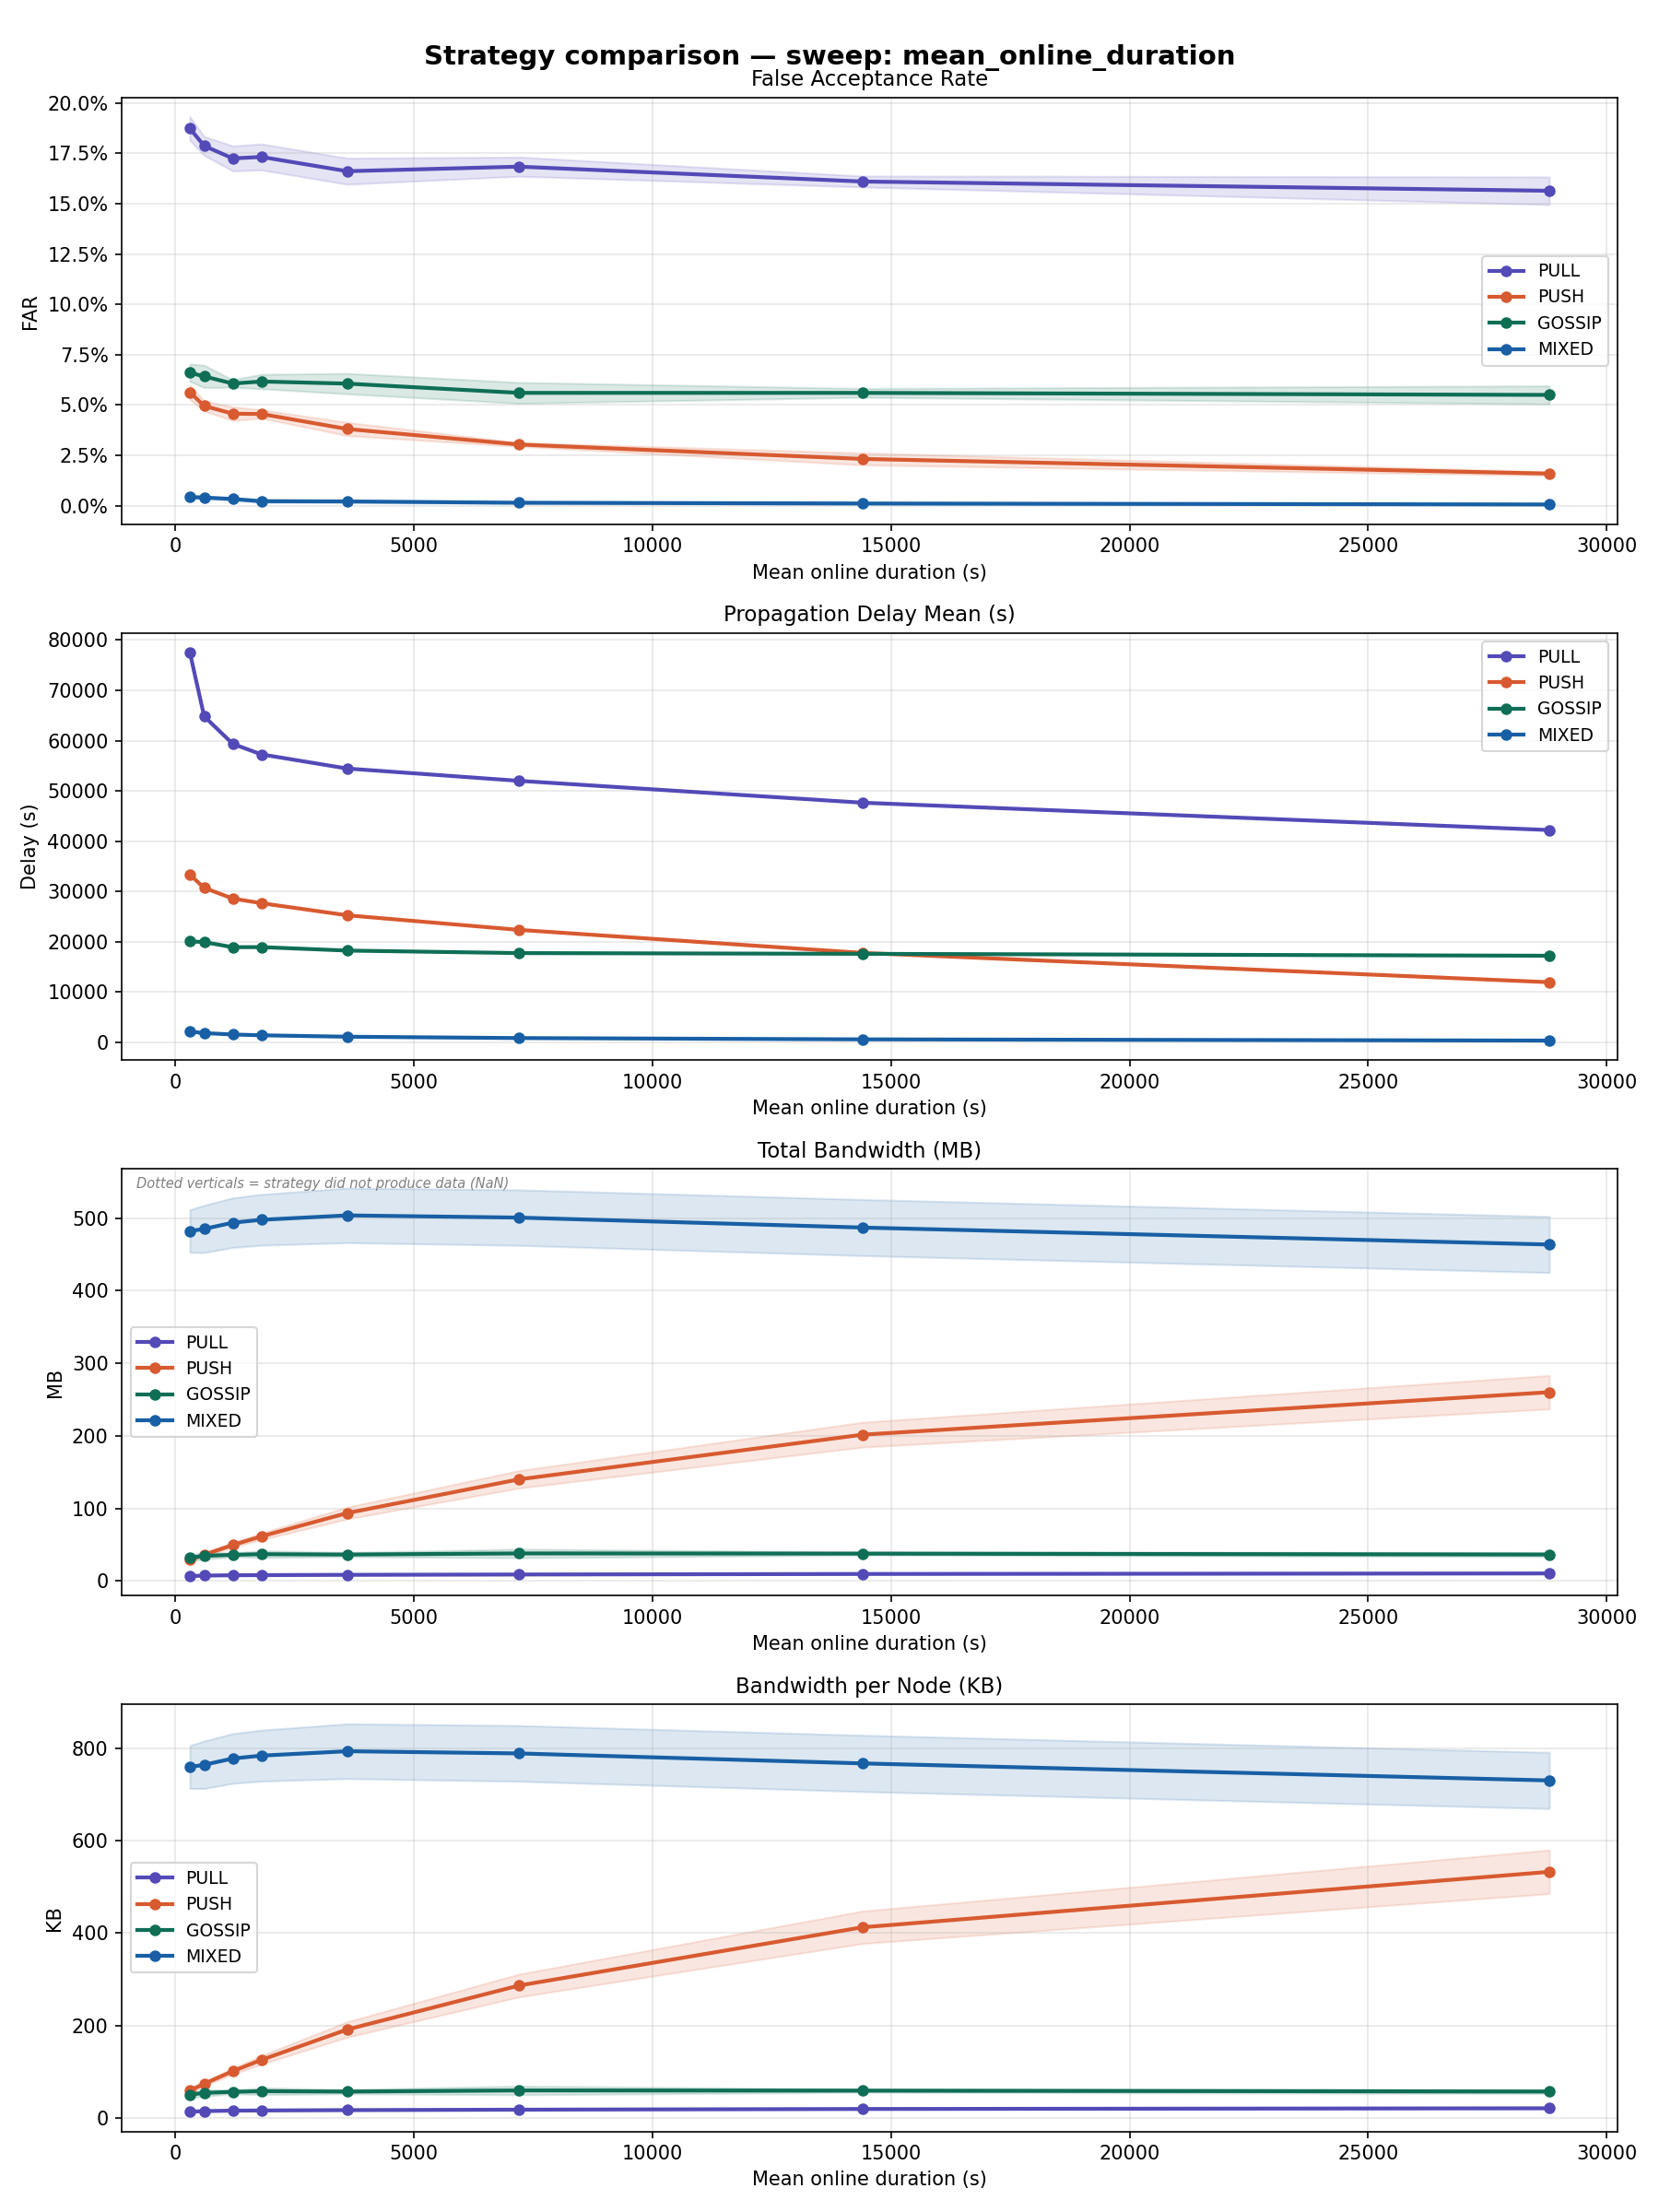

The table this chart was drawn from, first rows:
sweep_dim, sweep_value, strategy, n_runs, far_mean, far_std, far_ci95, delay_mean_mean, delay_mean_std, delay_mean_ci95, bandwidth_mb_mean, bandwidth_mb_std, bandwidth_mb_ci95, bandwidth_per_node_kb_mean, bandwidth_per_node_kb_std, bandwidth_per_node_kb_ci95, expired_ttl_rate_mean, expired_ttl_rate_std, expired_ttl_rate_ci95, coverage_rate_mean, coverage_rate_std, coverage_rate_ci95
mean_online_duration, 300, PULL, 5, 0.1874, 0.006695, 0.005868, 77557, 1155, 1012, 6.627, 0.3312, 0.2903, 13.57, 0.6783, 0.5946, 0.5056, 0.003959, 0.00347, 0.8701, 0.02223, 0.01949
mean_online_duration, 300, PUSH, 5, 0.05637, 0.004105, 0.003598, 33333, 278.7, 244.3, 29.06, 2.081, 1.824, 59.51, 4.262, 3.735, 0.193, 0.003124, 0.002738, 0.946, 0.01165, 0.01021
mean_online_duration, 300, GOSSIP, 5, 0.06608, 0.004942, 0.004332, 20070, 879.1, 770.6, 32.12, 4.96, 4.348, 50.59, 7.814, 6.849, 0.2383, 0.02939, 0.02576, 0.9646, 0.01319, 0.01156
mean_online_duration, 300, MIXED, 5, 0.00434, 0.0008672, 0.0007601, 2115, 15.63, 13.7, 482, 33.67, 29.51, 759.3, 53.04, 46.49, 0.002461, 0.001417, 0.001242, 0.996, 0.003366, 0.00295
mean_online_duration, 600, PULL, 5, 0.1788, 0.005317, 0.004661, 64839, 644.5, 564.9, 7.332, 0.321, 0.2814, 15.01, 0.6574, 0.5763, 0.4514, 0.002388, 0.002093, 0.89, 0.01964, 0.01721
mean_online_duration, 600, PUSH, 5, 0.04957, 0.00292, 0.00256, 30716, 242, 212.1, 36.13, 2.538, 2.225, 73.99, 5.199, 4.557, 0.1719, 0.002112, 0.001851, 0.948, 0.007392, 0.006479
mean_online_duration, 600, GOSSIP, 5, 0.06423, 0.006325, 0.005544, 19928, 748.7, 656.3, 34.46, 5.35, 4.689, 54.29, 8.428, 7.388, 0.2256, 0.03842, 0.03368, 0.9522, 0.02822, 0.02473
mean_online_duration, 600, MIXED, 5, 0.004049, 0.0006763, 0.0005928, 1826, 15.21, 13.33, 485, 37.24, 32.64, 764.1, 58.67, 51.43, 0.002116, 0.001527, 0.001339, 0.9964, 0.002807, 0.002461
mean_online_duration, 1200, PULL, 5, 0.1725, 0.007093, 0.006217, 59349, 713.9, 625.8, 7.79, 0.3606, 0.3161, 15.95, 0.7386, 0.6474, 0.4154, 0.005064, 0.004439, 0.9006, 0.01767, 0.01549
mean_online_duration, 1200, PUSH, 5, 0.04571, 0.003882, 0.003402, 28583, 255.7, 224.1, 49.49, 3.78, 3.313, 101.3, 7.741, 6.786, 0.1539, 0.003718, 0.003259, 0.9573, 0.007209, 0.006319
mean_online_duration, 1200, GOSSIP, 5, 0.06069, 0.002081, 0.001824, 18907, 770.2, 675.1, 35.98, 3.104, 2.721, 56.68, 4.89, 4.287, 0.1814, 0.0306, 0.02683, 0.9564, 0.01067, 0.009357
mean_online_duration, 1200, MIXED, 5, 0.00332, 0.0007676, 0.0006728, 1541, 19.07, 16.72, 493.7, 39.03, 34.21, 777.7, 61.49, 53.9, 0.001792, 0.001375, 0.001205, 0.997, 0.002314, 0.002028
mean_online_duration, 1800, PULL, 5, 0.1732, 0.007387, 0.006475, 57261, 914.1, 801.2, 7.953, 0.3723, 0.3264, 16.29, 0.7625, 0.6684, 0.4022, 0.002473, 0.002168, 0.9018, 0.01824, 0.01598
mean_online_duration, 1800, PUSH, 5, 0.04557, 0.002379, 0.002086, 27663, 213.3, 187, 61.36, 5.169, 4.53, 125.7, 10.59, 9.278, 0.1452, 0.002493, 0.002185, 0.9557, 0.00633, 0.005549
mean_online_duration, 1800, GOSSIP, 5, 0.0617, 0.004088, 0.003583, 18928, 985.6, 864, 36.82, 5.443, 4.771, 58, 8.575, 7.517, 0.1732, 0.04099, 0.03593, 0.9628, 0.009922, 0.008697
mean_online_duration, 1800, MIXED, 5, 0.002246, 0.0009087, 0.0007965, 1385, 16.66, 14.6, 497.6, 40.03, 35.09, 783.9, 63.07, 55.28, 0.001584, 0.001309, 0.001147, 0.9973, 0.002645, 0.002319
mean_online_duration, 3600, PULL, 5, 0.1662, 0.007401, 0.006487, 54447, 605.3, 530.5, 8.357, 0.386, 0.3384, 17.11, 0.7906, 0.693, 0.3699, 0.001712, 0.001501, 0.9061, 0.0158, 0.01385
mean_online_duration, 3600, PUSH, 5, 0.0381, 0.003764, 0.003299, 25256, 221.5, 194.2, 93.51, 9.324, 8.173, 191.5, 19.1, 16.74, 0.124, 0.00188, 0.001648, 0.9592, 0.00609, 0.005338
mean_online_duration, 3600, GOSSIP, 5, 0.06064, 0.005798, 0.005082, 18238, 686, 601.3, 36.31, 3.401, 2.981, 57.2, 5.358, 4.696, 0.1445, 0.03055, 0.02678, 0.9714, 0.01567, 0.01374
mean_online_duration, 3600, MIXED, 5, 0.002106, 0.0006285, 0.0005509, 1102, 9.193, 8.058, 503.7, 42.95, 37.65, 793.5, 67.66, 59.31, 0.0013, 0.001087, 0.000953, 0.9977, 0.002656, 0.002328
mean_online_duration, 7200, PULL, 5, 0.1684, 0.005436, 0.004764, 52004, 450.8, 395.1, 8.816, 0.4244, 0.372, 18.06, 0.8692, 0.7619, 0.3362, 0.003916, 0.003432, 0.9111, 0.01803, 0.0158
mean_online_duration, 7200, PUSH, 5, 0.0304, 0.001106, 0.0009694, 22355, 343, 300.6, 139.9, 13.76, 12.06, 286.6, 28.17, 24.69, 0.1026, 0.003482, 0.003052, 0.9608, 0.005897, 0.005169
mean_online_duration, 7200, GOSSIP, 5, 0.05605, 0.005921, 0.00519, 17739, 729.4, 639.4, 37.87, 6.828, 5.985, 59.66, 10.76, 9.429, 0.1269, 0.03027, 0.02654, 0.9685, 0.01438, 0.0126
mean_online_duration, 7200, MIXED, 5, 0.001474, 0.0005164, 0.0004527, 835.2, 10.73, 9.402, 500.6, 43.69, 38.3, 788.7, 68.83, 60.33, 0.001317, 0.001184, 0.001038, 0.9983, 0.003002, 0.002631
mean_online_duration, 14400, PULL, 5, 0.161, 0.003131, 0.002744, 47653, 392.3, 343.9, 9.554, 0.4327, 0.3793, 19.57, 0.8862, 0.7768, 0.2848, 0.004384, 0.003842, 0.923, 0.01497, 0.01312
mean_online_duration, 14400, PUSH, 5, 0.02323, 0.003402, 0.002982, 17777, 228.2, 200, 201.5, 19.58, 17.17, 412.6, 40.11, 35.16, 0.07695, 0.002139, 0.001875, 0.9677, 0.005743, 0.005034
mean_online_duration, 14400, GOSSIP, 5, 0.05604, 0.002513, 0.002203, 17592, 807.5, 707.8, 37.62, 2.646, 2.32, 59.27, 4.169, 3.654, 0.1132, 0.03042, 0.02666, 0.9765, 0.01512, 0.01325
mean_online_duration, 14400, MIXED, 5, 0.001101, 0.0005411, 0.0004743, 577.5, 6.784, 5.947, 486.9, 44.14, 38.69, 767.1, 69.53, 60.95, 0.001225, 0.00102, 0.000894, 0.9986, 0.002258, 0.001979
mean_online_duration, 28800, PULL, 5, 0.1564, 0.007869, 0.006897, 42216, 488.4, 428.1, 10.28, 0.4654, 0.408, 21.05, 0.9532, 0.8355, 0.2307, 0.002668, 0.002339, 0.9328, 0.01046, 0.009165
mean_online_duration, 28800, PUSH, 5, 0.01596, 0.001126, 0.0009871, 11945, 254.2, 222.8, 260, 26.34, 23.09, 532.5, 53.94, 47.28, 0.05304, 0.00162, 0.00142, 0.9783, 0.006802, 0.005962
mean_online_duration, 28800, GOSSIP, 5, 0.05503, 0.005138, 0.004504, 17211, 176.4, 154.6, 36.36, 3.344, 2.931, 57.28, 5.267, 4.617, 0.09515, 0.01077, 0.009441, 0.9789, 0.01142, 0.01001
mean_online_duration, 28800, MIXED, 5, 0.0006142, 0.000224, 0.0001964, 333.6, 7.166, 6.281, 463.5, 44.07, 38.63, 730.2, 69.42, 60.85, 0.001144, 0.001045, 0.0009163, 0.9993, 0.00155, 0.001359
